Run: headless pygame with SDL's dummy video driver; simulated clock (each Clock.tick advances the game by its frame time, no real sleeping); random seed 0; keys injected as events and as key.get_pressed() state; no mouse input.
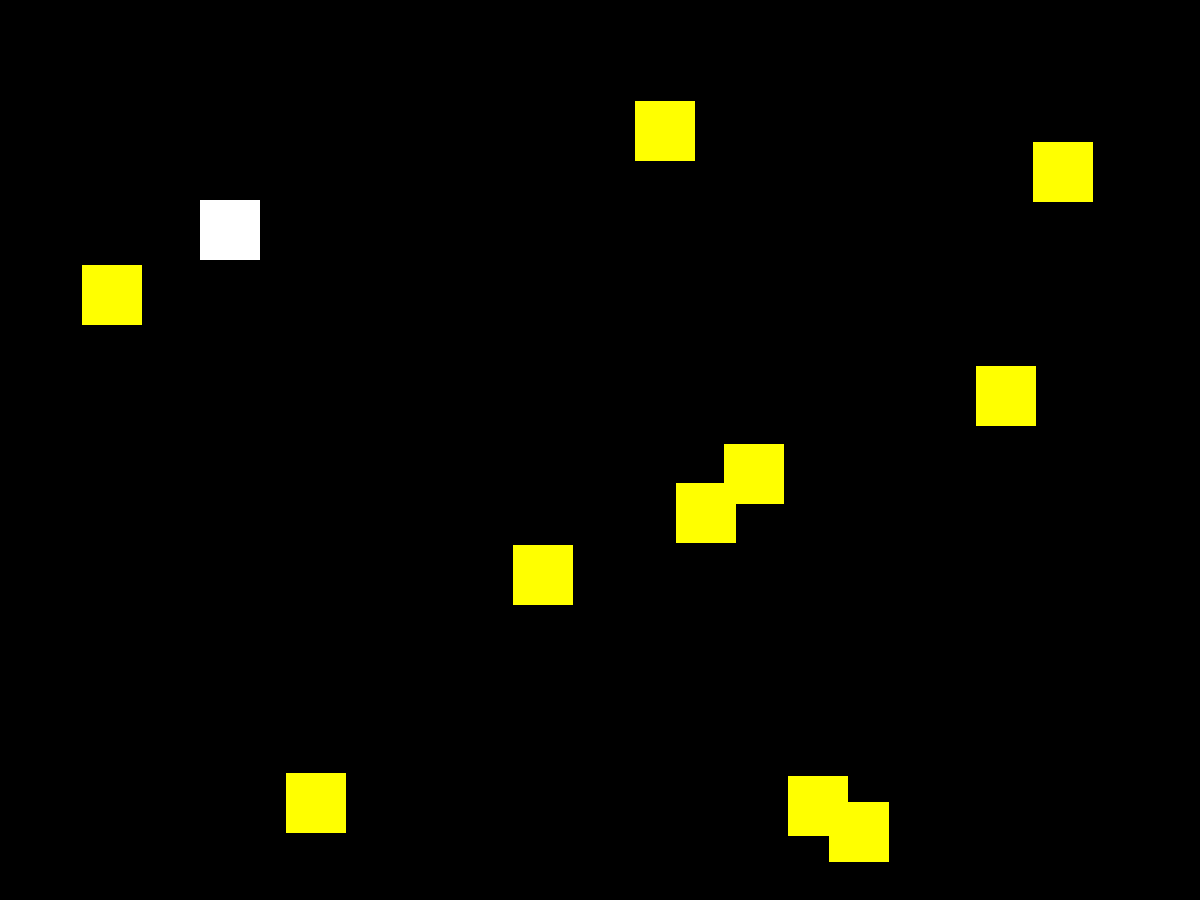
Frame 1 of 4 · flips 1–60 · no input
Frame 2 of 4 · flips 61–180 · tapped SPACE, RETURN · held RIGHT (→), D · screen unchanged from frame 1, image omitted
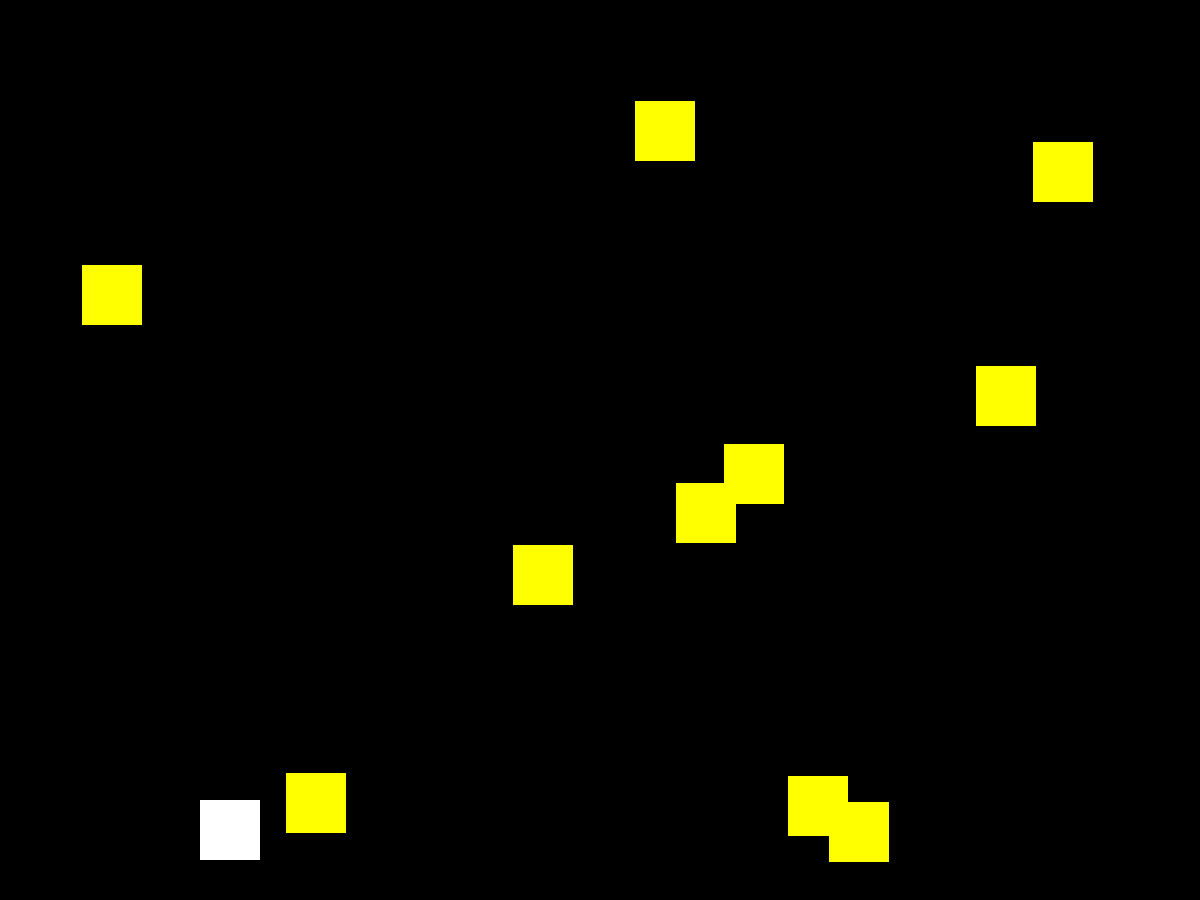
Frame 3 of 4 · flips 181–300 · held DOWN (↓), S
Frame 4 of 4 · flips 301–420 · held LEFT (←), A, UP (↑), W · screen same as frame 1, image omitted

The pygame program that drew these frames:

import pygame
import random

ANCHO=1200
ALTO=900
NEGRO=[0,0,0]
VERDE=[0,255,0]
ROJO=[255,0,0]
AZUL=[0,0,255]
AMARILLO=[255,255,0]
BLANCO=[255,255,255]

class Jugador(pygame.sprite.Sprite):
    def __init__ (self,pos):
        pygame.sprite.Sprite.__init__(self)
        self.image = pygame.Surface([60,60])
        self.image.fill(BLANCO)
        self.rect = self.image.get_rect()
        self.rect.x = pos[0]
        self.rect.y = pos[1]
        self.velx = 0
        self.vely = 0

    def update(self):
        self.rect.x += self.velx
        self.rect.y += self.vely

class Rival(pygame.sprite.Sprite):
    def __init__ (self,pos):
        pygame.sprite.Sprite.__init__(self)
        self.image = pygame.Surface([60,60])
        self.image.fill(AMARILLO)
        self.rect = self.image.get_rect()
        self.rect.x = pos[0]
        self.rect.y = pos[1]
        self.velx = 0
        self.vely = 0

    def update(self):
        self.rect.x += self.velx

if __name__ == '__main__':
    ventana=pygame.display.set_mode([ANCHO,ALTO])
    #Grupos
    jugadores = pygame.sprite.Group()
    rivales = pygame.sprite.Group()

    j=Jugador([200,200])
    jugadores.add(j)

    n=10
    for i in range(n):
        x = random.randrange(0,(ANCHO-60))
        y = random.randrange(0,(ALTO-60))
        vx = random.randrange(2,10)
        r = Rival([x,y])
        r.velx = vx
        rivales.add(r)

    reloj = pygame.time.Clock()
    fin = False

    while not fin:
        for event in pygame.event.get():
            if event.type == pygame.QUIT:
                fin = True
            if event.type == pygame.KEYDOWN:
                if event.key == pygame.K_RIGHT:
                    j.velx = 5
                    j.vely = 0
                if event.key == pygame.K_LEFT:
                    j.velx = -5
                    j.vely = 0
                if event.key == pygame.K_UP:
                    j.velx = 0
                    j.vely = -5
                if event.key == pygame.K_DOWN:
                    j.velx = 0
                    j.vely = 5
            if event.type == pygame.KEYUP:
                j.velx = 0
                j.vely = 0
        #Refresco
        jugadores.update()
        ventana.fill(NEGRO)
        jugadores.draw(ventana)
        rivales.draw(ventana)
        pygame.display.flip()
        reloj.tick(40)        
